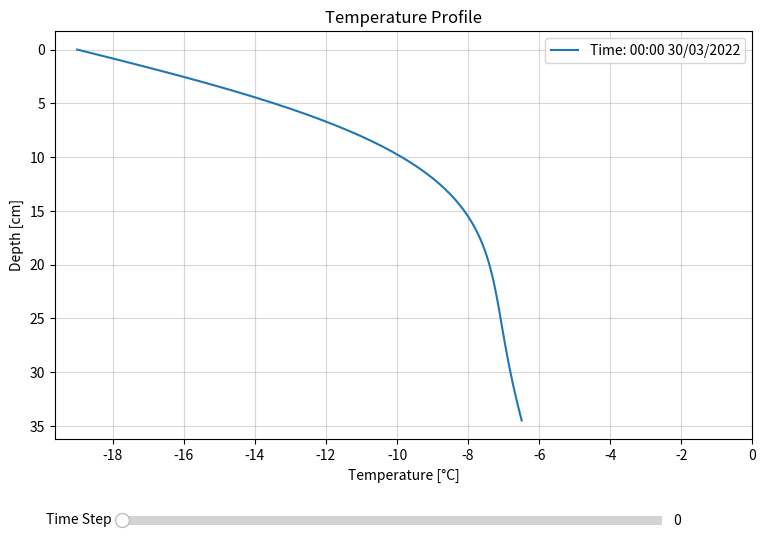
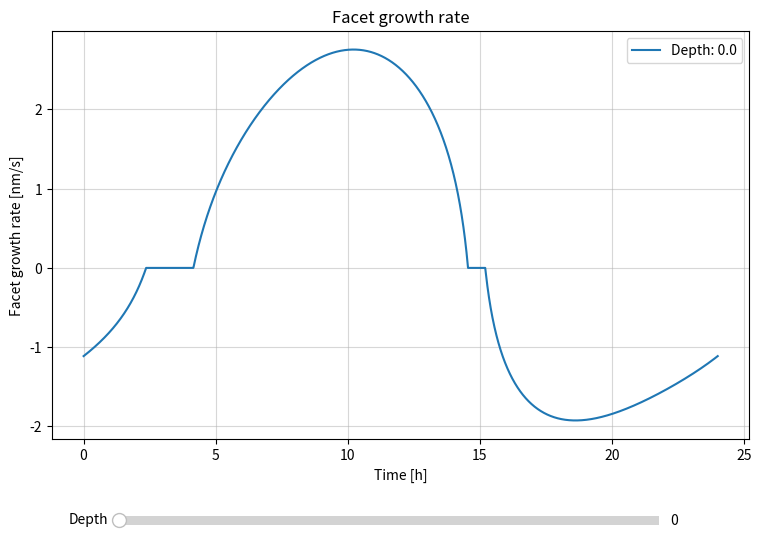
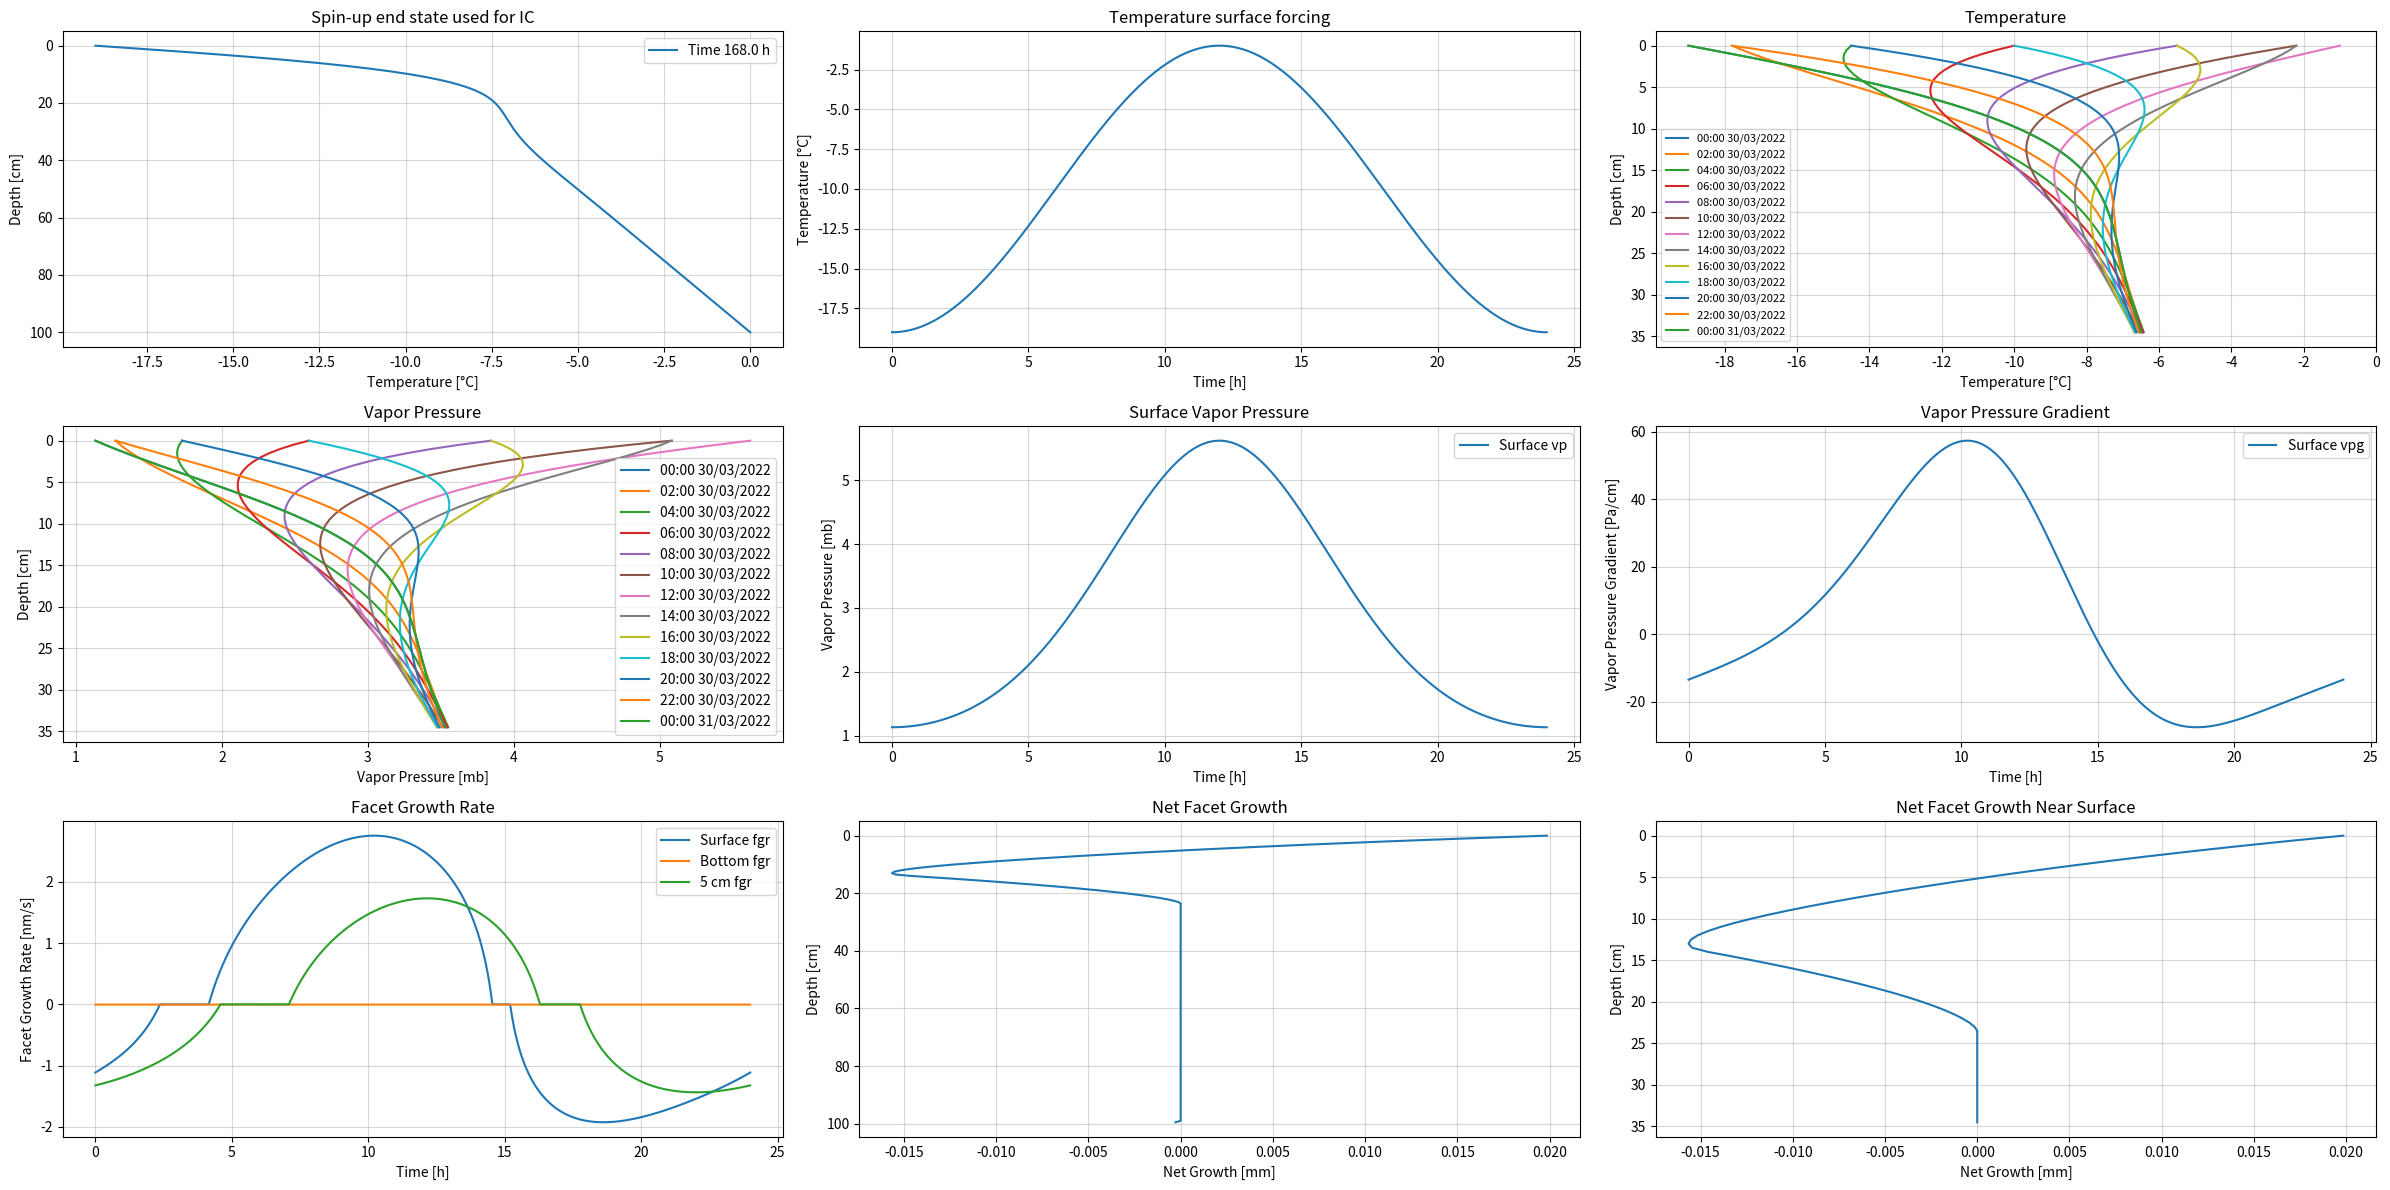
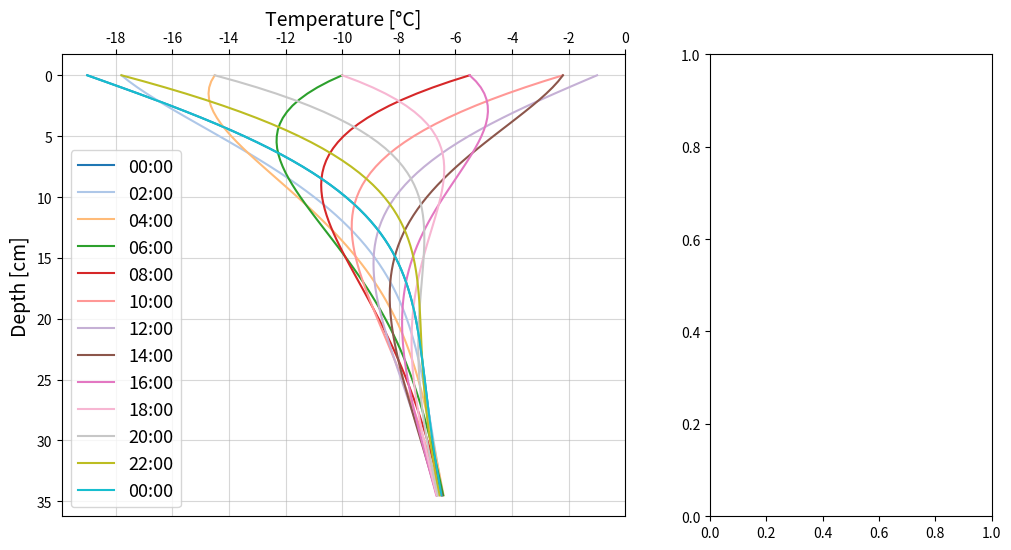

Write the Python code that produced these figures, in order. (Note: this script raises an exception after producing the figures.)
### 1D snowpack temperature simulator ###
# v1.11 
# [redacted]
# Version update:
#   - Adjusting fig for paper
 
    
import numpy as np
import matplotlib.pyplot as plt
from matplotlib.widgets import Slider
from datetime import datetime, timedelta
import time
start_time = time.time()

############################    Parameters   ############################ 
runtime = 24             # Hours
dt = 30                 # Time step [seconds] (Must be a divisor of 3600)
depth = 1                # Snow depth from surface [m]
dx = 0.005                # Dist. interval [m]
pisp = 2                   # USE INTEGERS. Give hourly plot rate
b_bc = 0                 # Bottom boundary condition, fixed [°C]

spin_up = 1            # [0] No spin-up, [1] Run spin-up
sp_runtime = 24*7        # Spin-up run time [Hours]
plot_depth = 0.35           # Depth shown in plots [m]


############################    Constants   ############################   
k = 0.1                  # Thermal conductivity snow [W/m K]
rho = 200                # density [kg/m3]
cp = 2090                # Specific heat capacity of ice [J/kg °C]
T0 = 273.16              # Ice-point temperature [K]
a = k/(rho*cp)           # Thermal diffusivity [m2/s]
r = a*(dt/(dx*dx))       # Must be < 0.5 for model stability [1]
h = int((3600/dt))       # Number of dt increments between each whole hour [1]




###########################    Functions    ###########################
def Heat_flow(ix, iy, grid):
    iy = iy-1                                        
    t1 = grid[ix-1, iy]
    t2 = grid[ix, iy] 
    t3 = grid[ix+1, iy]
    T = t2 + r*((-2 * t2) + t1 + t3)     
      
    return T


def Vapor_pressure(ix, iy, T):
    T = T + 273.15
    vp = -9.09718 * ((T0 / T) - 1) -3.56654 * np.log10(T0 / T) 
    vp = vp +0.876793 * (1-(T/T0)) + np.log10(6.1071)
    vp = 10**vp
    
    return vp

def Vapor_pressure_gradient(ix, iy):
    vpg = (vp[ix, iy] - vp[ix + 1, iy]) / dx 
    
    return vpg

def Facet_growth_rate(ix, iy):
    v = vpg[ix, iy]
    if v > 5:
        fgr = 1.1297 * (np.log(v) - np.log(5))
    elif v < -5:
        fgr = -1 * (1.1297 * (np.log(np.abs(v)) - np.log(5)))
    else:
        fgr = 0  
        
    return fgr


def Facet_growth(ix, iy):
    fg = (fgr[ix, iy] + fgr[ix, iy + 1]) / 2 * dt / 10**6
    
    return fg
    
    
#########################    Model domain    #########################

    # Model grid  
nx = int(depth/dx)
ny = int((runtime * 60 * 60) / dt)

temp = np.zeros([nx+1, ny+1], dtype=float)  # Main snowpack grid
vp = np.zeros([nx+1, ny+1], dtype=float)    # Vapor pressure grid
vpg = np.zeros([nx, ny+1], dtype=float)    # Vapor pressure gradient grid
fgr = np.zeros([nx, ny+1], dtype=float)    # Facet growth rate grid
fg =  np.zeros([nx, ny], dtype=float)    # Facet growth grid

    # Axis and time
x = np.linspace(0, depth*100, nx+1) # Depth axis
y = np.round(np.arange(0, ny+1, 1) *dt) #/3600) # Time axis in sec (divide by 3600 for h)
y_sec = y.astype(float)
y_hours = np.round(np.arange(0, ny+1, 1) *dt)/3600

base_time = datetime.strptime("00:00 30/03/2022", "%H:%M %d/%m/%Y") 
y_t = [(base_time + timedelta(seconds=seconds)).strftime("%H:%M %d/%m/%Y") for seconds in y_sec]


    ## Initial condition
# Linear ic
ic = np.linspace(-10, 0, nx+1)
temp[:, 0] = np.round(ic, 4)

# Fixed bc, diurnal oscillation:
xx = np.linspace(-90, 270, int(h * 24) + 1)
bc = 9*np.sin(np.deg2rad(xx))-10      #Sinusoidal surface bc
bc_dummy = np.delete(bc, 0)
sp_bc = bc

# Extends or crops 24h temperature swings to runtime length
if runtime > 24:
    for i in np.arange(1, int(runtime/24)):
        bc = np.concatenate((bc, bc_dummy,), axis=0)
    # add remainder
    if runtime%24 != 0:
        bc_ext = bc_dummy[0:(int(runtime%24*h))]
        bc = np.concatenate((bc, bc_ext))

if runtime < 24:
    bc = bc[0:int(runtime*h)+1]  # Crops temp forcing



temp[0,:] = bc
temp[-1,:] = b_bc * np.ones(ny+1, dtype=float)  #Fixed bottom bc

# Could move forcing param to "Parameter section" 
    
        
# Prints of shapes and numbers (all are numbers and none are shapes)
print('r_number:', r)
print('a_number:', a)
print('h_number:', h)
print('x', x.shape)
print('y', y.shape)
print('snowpack grid shape', temp.shape)



#####################     Spin up    ##################### 

if spin_up == 1:
    print('Spin-up initiated. Runtime', sp_runtime, 'hours')
    
    if sp_runtime > 24:
        for i in np.arange(1, int(sp_runtime/24)):
            sp_bc = np.concatenate((sp_bc, bc_dummy,), axis=0)
        # add remainder
        if sp_runtime%24 != 0:
            sp_bc_ext = bc_dummy[0:(int(sp_runtime%24*h))]
            sp_bc = np.concatenate((sp_bc, sp_bc_ext))

    if sp_runtime < 24:
        sp_bc = bc[0:int(sp_runtime*h)+1]  # Crops temp forcing


    sp_ny = int((sp_runtime * 60 * 60) / dt) #Spin-up time steps
    sp_y = np.round(np.arange(0, sp_ny+1, 1) * dt/3600 , 2) #Spin-up y-axis
    sp_temp = np.zeros([nx+1, sp_ny+1], dtype=float) # Spin-up temp grid
    sp_temp[:,0] = ic
    sp_temp[0,:] = sp_bc
    sp_temp[-1,:] = b_bc * np.ones(sp_ny+1, dtype=float)  #Fixed bottom bc
    print('dim spin', sp_bc.shape, sp_temp.shape)

    for iy in np.arange(1, sp_ny+1, dtype=int):
        for ix in np.arange(1, nx, dtype=int):
            sp_temp[ix, iy] = Heat_flow(ix, iy, sp_temp)

          
    ic = sp_temp[:, -1]
    temp[:,0] = ic      



#####################     Main Model Loop    ##################### 

for iy in np.arange(1, ny+1, dtype=int):
    for ix in np.arange(1, nx, dtype=int):
        temp[ix, iy] = Heat_flow(ix, iy, temp)
        
for iy in np.arange(0, ny+1, dtype=int):
    for ix in np.arange(0, nx+1, dtype=int):
        vp[ix, iy] = Vapor_pressure(ix, iy, temp[ix, iy])
        
for iy in np.arange(0, ny+1, dtype=int):
    for ix in np.arange(0, nx, dtype=int):
        vpg[ix, iy] = Vapor_pressure_gradient(ix, iy)
        
for iy in np.arange(0, ny+1, dtype=int):
    for ix in np.arange(0, nx, dtype=int):
        fgr[ix, iy] = Facet_growth_rate(ix, iy)
        
for iy in np.arange(0, ny, dtype=int):
    for ix in np.arange(0, nx, dtype=int):
        fg[ix, iy] = Facet_growth(ix, iy)

net_growth = np.sum(fg, axis = 1)

###################################################################

end_time = time.time()
print(f"Simulation complete. Runtime: {(end_time-start_time):.2f} seconds")

#%%
# Plot of results:
#   %matplotlib qt                # To be pasted in console before plotting
    
    
xticks = np.arange(0,-20,-2) #FIX change x-scale by MAX-MIN insted of fixed values
pld = int(plot_depth/dx)
time_steps = ny + 1

### Sliders
# Temp
fig1, ax1 = plt.subplots(figsize=(9, 6))
plt.subplots_adjust(bottom=0.2)  # Space for slider
line1, = ax1.plot(temp[:pld, 0], x[:pld], label=f'Time: {y_t[0]}')

ax1.set_title("Temperature Profile")
ax1.set_xlabel("Temperature [°C]")
ax1.set_ylabel("Depth [cm]")
ax1.set_xticks(xticks)
ax1.invert_yaxis()
ax1.legend()
ax1.grid(alpha=0.5)

# Create slider axis
slider_ax1 = plt.axes([0.2, 0.05, 0.6, 0.03])  # [left, bottom, width, height]
time_slider = Slider(slider_ax1, "Time Step", 0, time_steps - 1, valinit=0, valstep=1)

def update_time(val):
    time_idx = int(time_slider.val)
    line1.set_xdata(temp[:pld, time_idx])
    ax1.legend([f'Time: {y_t[time_idx]}'], loc='upper right')
    # fig1.canvas.draw_idle()  # Redraw the figure. Might not actually need this.

time_slider.on_changed(update_time)
plt.show()


# Growth rate
fig2, ax2 = plt.subplots(figsize=(9, 6))
plt.subplots_adjust(bottom=0.2)  # Space for slider
line2, = ax2.plot(y_hours, fgr[0, :], label = f'Depth: {x[0]}')

ax2.set_title("Facet growth rate")
ax2.set_xlabel("Time [h]")
ax2.set_ylabel("Facet growth rate [nm/s]")
ax2.legend()
ax2.grid(alpha=0.5)

slider_ax2 = plt.axes([0.2, 0.05, 0.6, 0.03])  # [left, bottom, width, height]
depth_slider = Slider(slider_ax2, "Depth", 0, len(x) - 2, valinit=0, valstep=1)

def update_depth(val):
    depth_idx = int(depth_slider.val)
    line2.set_ydata(fgr[depth_idx, :])  # Update y-data (FGR at selected depth)
    ax2.legend([f'Depth: {x[depth_idx]:.1f} cm'], loc='upper right')  
    fig2.canvas.draw_idle()  # Redraw the figure. Might not need this

depth_slider.on_changed(update_depth)
plt.show()

### Big fig
fig, ax = plt.subplots(3, 3, figsize=(24, 12))

# Spinup
if spin_up == 1:
    ax[0, 0].plot(sp_temp[:, -1], x, label=f"Time {sp_y[-1]} h")
    ax[0, 0].set_title('Spin-up end state used for IC') 
    ax[0, 0].set_xlabel('Temperature [°C]')  
    ax[0, 0].set_ylabel('Depth [cm]')  
    ax[0, 0].invert_yaxis()
    ax[0, 0].legend()  
    ax[0, 0].grid(alpha=0.5)

# Surface BC
ax[0, 1].plot(y_hours, bc)
ax[0, 1].set_title('Temperature surface forcing')
ax[0, 1].set_ylabel('Temperature [°C]')
ax[0, 1].set_xlabel('Time [h]')
ax[0, 1].grid(alpha = 0.5)

# Temperature plot
for p in np.arange(0, ny+1, h*pisp):
    ax[0, 2].plot(temp[:pld, p], x[:pld], label=f'{y_t[p]}')
ax[0, 2].set_title('Temperature')
ax[0, 2].set_xlabel('Temperature [°C]')
ax[0, 2].set_ylabel('Depth [cm]')
ax[0, 2].invert_yaxis()
ax[0, 2].legend(fontsize=8)
ax[0, 2].grid(alpha=0.5)
ax[0, 2].set_xticks(xticks)

# Vapor Pressure plot
for p in np.arange(0, ny+1, h*pisp):
    ax[1, 0].plot(vp[:pld, p], x[:pld], label=f'{y_t[p]}')
ax[1, 0].set_title('Vapor Pressure')
ax[1, 0].set_xlabel('Vapor Pressure [mb]')
ax[1, 0].set_ylabel('Depth [cm]')
ax[1, 0].invert_yaxis()
ax[1, 0].legend()
ax[1, 0].grid(alpha=0.5)

# Vapor Pressure over time plot
ax[1, 1].plot(y_hours, vp[0, :], label='Surface vp')
ax[1, 1].set_title('Surface Vapor Pressure')
ax[1, 1].set_xlabel('Time [h]')
ax[1, 1].set_ylabel('Vapor Pressure [mb]')
ax[1, 1].legend()
ax[1, 1].grid(alpha=0.5)

# Vapor Pressure Gradient (VPG) plot
ax[1, 2].plot(y_hours, vpg[0, :], label='Surface vpg')
ax[1, 2].set_title('Vapor Pressure Gradient')
ax[1, 2].set_xlabel('Time [h]')
ax[1, 2].set_ylabel('Vapor Pressure Gradient [Pa/cm]')
ax[1, 2].legend()
ax[1, 2].grid(alpha=0.5)

# Facet Growth Rate plot
ax[2, 0].plot(y_hours, fgr[0, :], label='Surface fgr')
ax[2, 0].plot(y_hours, fgr[-1, :], label='Bottom fgr')
ax[2, 0].plot(y_hours, fgr[10, :], label='5 cm fgr')
ax[2, 0].set_title('Facet Growth Rate')
ax[2, 0].set_xlabel('Time [h]')
ax[2, 0].set_ylabel('Facet Growth Rate [nm/s]')
ax[2, 0].legend()
ax[2, 0].grid(alpha=0.5)

# Net Growth plot
ax[2, 1].plot(net_growth, x[0:-1], label='Net Growth')
ax[2, 1].set_title('Net Facet Growth')
ax[2, 1].set_xlabel('Net Growth [mm]')
ax[2, 1].set_ylabel('Depth [cm]')
ax[2, 1].invert_yaxis()
ax[2, 1].grid(alpha=0.5)

#Net Growth near surface
ax[2, 2].plot(net_growth[:pld], x[0:pld], label='Net growth near surface')
ax[2, 2].set_title('Net Facet Growth Near Surface')
ax[2, 2].set_xlabel('Net Growth [mm]')
ax[2, 2].set_ylabel('Depth [cm]')
ax[2, 2].invert_yaxis()
ax[2, 2].grid(alpha=0.5)

plt.tight_layout()
plt.show()

#%%

### Figure for the paper
fig3, ax3 = plt.subplots(1, 2, figsize = (12, 6), gridspec_kw={'width_ratios': [2, 1]})
# Temperature plot
cmap = plt.get_cmap("tab20")  # Alternatives: "viridis", "plasma", "tab10", "tab20", "Set3"
colors = [cmap(i / len(np.arange(0, ny+1, h*pisp))) for i in range(len(np.arange(0, ny+1, h*pisp)))]


for i, p in enumerate(np.arange(0, ny+1, h*pisp)):
    time_only = (base_time + timedelta(seconds=y_sec[p])).strftime("%H:%M")  # Extract only time
    ax3[0].plot(temp[:pld, p], x[:pld], label=f'{time_only}', color=colors[i])
ax3[0].set_xlabel('Temperature [°C]', fontsize = 14)
ax3[0].set_ylabel('Depth [cm]', fontsize = 14)
ax3[0].invert_yaxis()
ax3[0].legend(fontsize=13)
ax3[0].grid(alpha=0.5)
ax3[0].set_xticks(xticks)
ax3[0].xaxis.set_label_position('top')
ax3[0].xaxis.tick_top()  
ax3[0].text(-0.115, 0.835, "a)", 
           fontsize=15, 
           # fontweight='bold', 
           transform=ax[0].transAxes,  # Use axis-relative coordinates
           verticalalignment='top', 
           horizontalalignment='left', 
           bbox=dict(facecolor='white', edgecolor='black', boxstyle='square,pad=0.3'))

# Net growth near surface
ax3[1].plot(net_growth[:pld], x[0:pld], label='Net growth near surface')
ax3[1].set_xlabel("Net 'Facetedness' [mm]", fontsize = 14)
ax3[1].set_ylabel('Depth [cm]', fontsize = 14)
ax3[1].invert_yaxis()
ax3[1].grid(alpha=0.5)
ax3[1].xaxis.set_label_position('top')
ax3[1].xaxis.tick_top()
ax3[1].text(-0.23, 0.835, "b)", 
           fontsize=15, 
           # fontweight='bold', 
           transform=ax[1].transAxes,  # Use axis-relative coordinates
           verticalalignment='top', 
           horizontalalignment='left', 
           bbox=dict(facecolor='white', edgecolor='black', boxstyle='square,pad=0.3'))



